Image classification data set "model_data" (pelirrojo725/puck_visualization-1 on GitHub). Class labels (3): empty, straight, tilted.

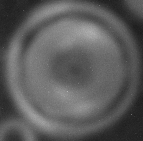
Label: straight

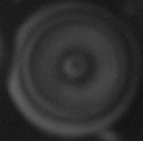
Label: straight

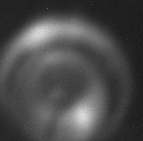
Label: tilted

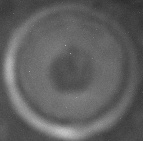
Label: straight

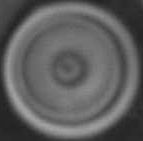
Label: straight

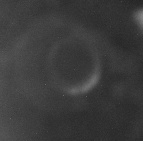
Label: empty
